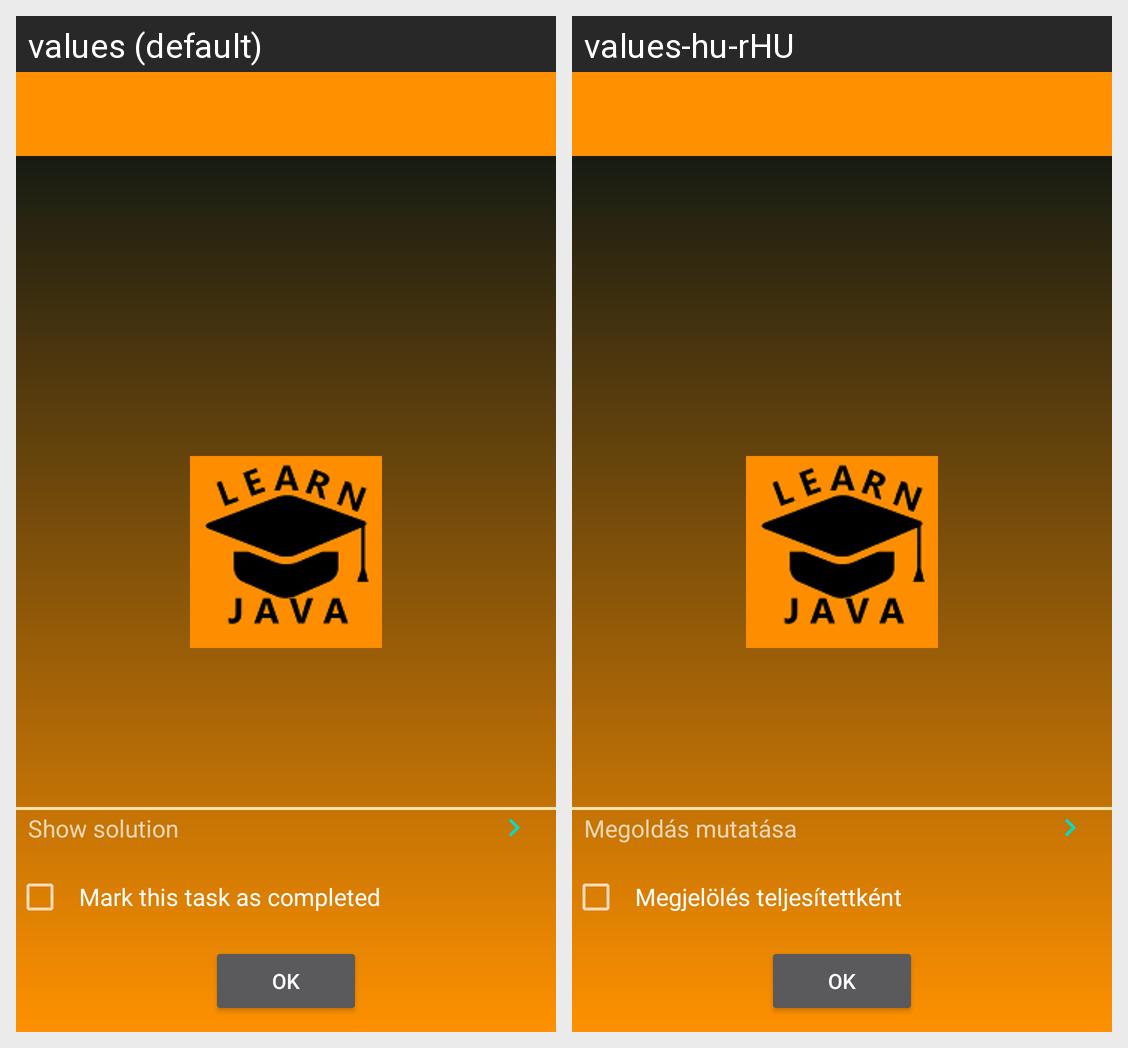

The Android screen above is rendered under two locales of the same app. Produce the string resources it draws, with the default and per-locale values.
Android screen res/layout/task.xml rendered under 2 locales, left to right: values (default), values-hu-rHU. Device: Nexus 5 (rendered at 1080×1920; each locale shown at half size, 540×960, under a caption strip naming it); theme SplashTheme.
Strings drawn on this screen, with the default value and each locale's value (text and hints the layout hard-codes, and strings that could not be matched under every locale, appear in the picture but are not listed):

show_solution
  values: Show solution
  values-hu-rHU: Megoldás mutatása

mark_task_as_completed
  values: Mark this task as completed
  values-hu-rHU: Megjelölés teljesítettként

ok
  values: OK
  values-hu-rHU: OK
